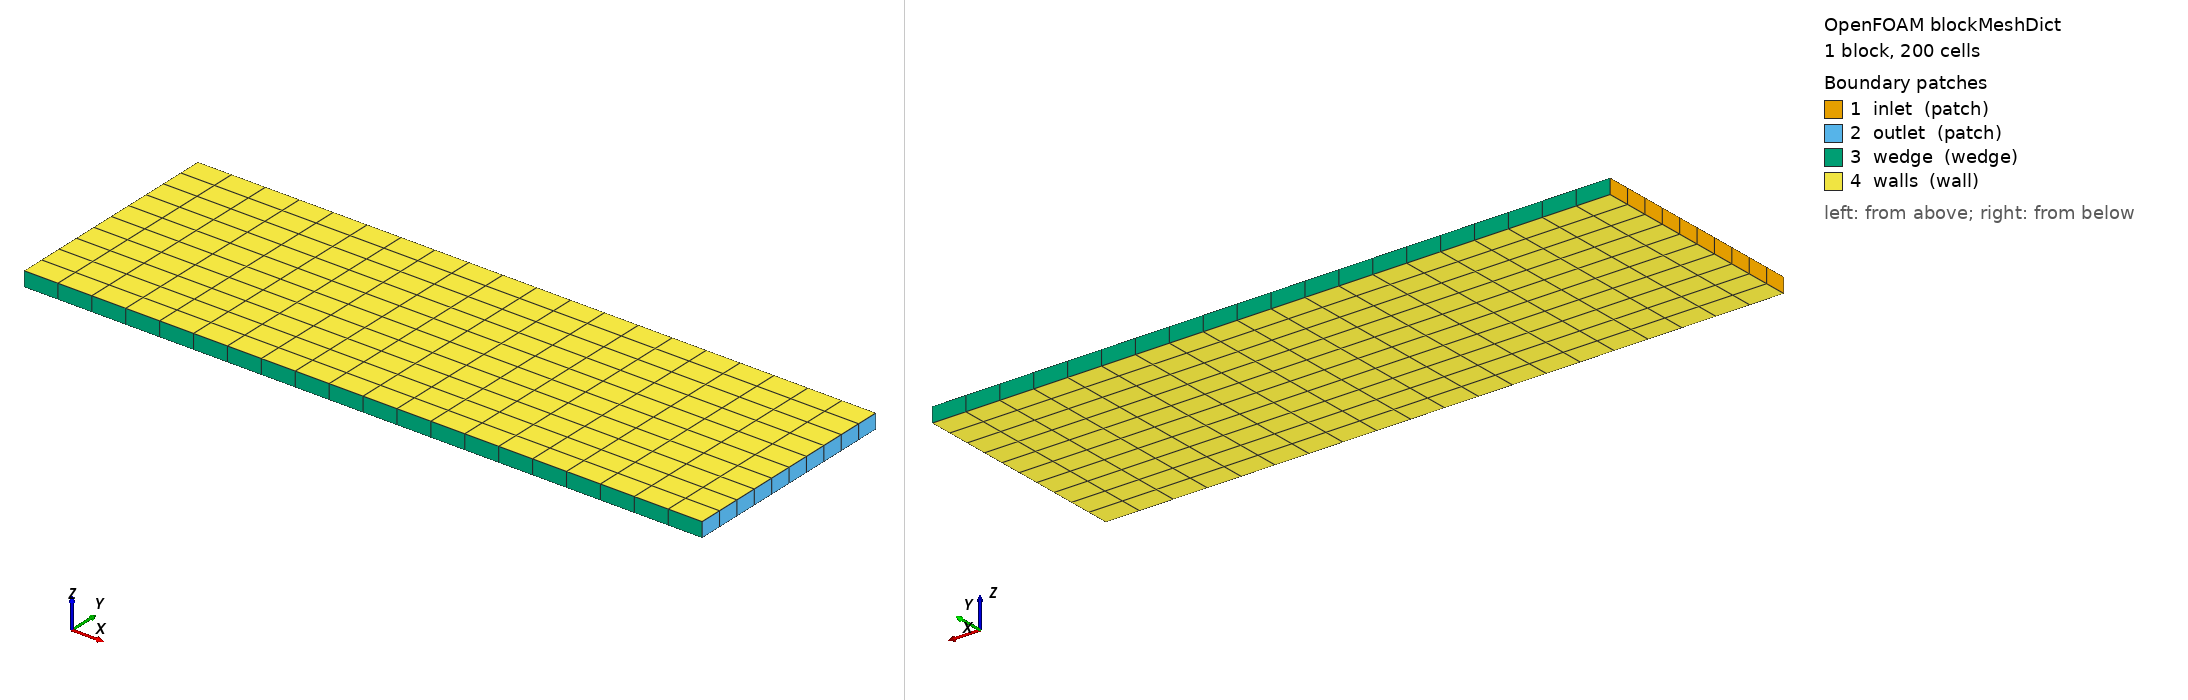

OpenFOAM case: the mesh blockMesh builds from blockMeshDict, 1 block(s), 200 cells. Boundary patches (legend numbers): 1 inlet (patch), 2 outlet (patch), 3 wedge (wedge), 4 walls (wall). Left view from above one corner, right view from below the opposite corner. Boundary conditions: 3 field file(s) under 0/; 4 of 4 drawn patches have an entry in a shipped field file.

=== system/blockMeshDict ===
FoamFile
{
    version     2.0;
    format      ascii;
    class       dictionary;
    object      blockMeshDict;
}
// * * * * * * * * * * * * * * * * * * * * * * * * * * * * * * * * * * * * * //

// 3D geometry: x from -0.15242 to 0.3048, y from 0 to 0.1524, z from -0.005 to 0.005
convertToMeters 1;

vertices
(
    (-0.15242 0 -0.005)  // 0
    (0.3048 0 -0.005)    // 1
    (0.3048 0.1524 -0.005) // 2
    (-0.15242 0.1524 -0.005) // 3
    (-0.15242 0 0.005)   // 4
    (0.3048 0 0.005)     // 5
    (0.3048 0.1524 0.005) // 6
    (-0.15242 0.1524 0.005) // 7
);

blocks
(
    hex (0 1 2 3 4 5 6 7) (20 10 1) simpleGrading (1 1 1)
);

edges
(
);

boundary
(
    inlet
    {
        type patch;
        faces
        (
            (0 4 7 3)
        );
    }
    outlet
    {
        type patch;
        faces
        (
            (1 2 6 5)
        );
    }
    wedge
    {
        type wedge;
        faces
        (
            (0 1 5 4)
            (3 7 6 2)
        );
    }
    walls
    {
        type wall;
        faces
        (
            (0 3 2 1)
            (4 5 6 7)
        );
    }
);

mergePatchPairs
(
);

// ************************************************************************* //

=== system/controlDict ===
FoamFile
{
    version     2.0;
    format      ascii;
    class       dictionary;
    object      controlDict;
}
// * * * * * * * * * * * * * * * * * * * * * * * * * * * * * * * * * * * * * //

application     rhoCentralFoam;

startFrom       startTime;

startTime       0;

stopAt          endTime;

endTime         0.2;

deltaT          0.0001;

writeControl    timeStep;

writeInterval   200;

purgeWrite      0;

writeFormat     ascii;

writePrecision  6;

writeCompression off;

timeFormat      general;

timePrecision   6;

runTimeModifiable true;

adjustTimeStep  no;

maxCo           1.0;

functions       {};

libs
(
    "libfvMeshTools.so"
);

// ************************************************************************* //

=== 0/T ===
FoamFile
{
    version     2.0;
    format      ascii;
    class       volScalarField;
    object      T;
}
// * * * * * * * * * * * * * * * * * * * * * * * * * * * * * * * * * * * * * //

dimensions      [0 0 0 1 0 0 0];

internalField   uniform 1;

boundaryField
{
    inlet
    {
        type            fixedValue;
        value           uniform 1;
    }

    outlet
    {
        type            zeroGradient;
    }

    wedge
    {
        type            slip;
    }

    walls
    {
        type            zeroGradient;
    }
}

// ************************************************************************* //

=== 0/U ===
FoamFile
{
    version     2.0;
    format      ascii;
    class       volVectorField;
    object      U;
}
// * * * * * * * * * * * * * * * * * * * * * * * * * * * * * * * * * * * * * //

dimensions      [0 1 -1 0 0 0 0];

internalField   uniform (5 0 0);

boundaryField
{
    inlet
    {
        type            fixedValue;
        value           uniform (5 0 0);
    }

    outlet
    {
        type            zeroGradient;
    }

    wedge
    {
        type            slip;
    }

    walls
    {
        type            noSlip;
    }
}

// ************************************************************************* //

=== 0/p.orig ===
FoamFile
{
    version     2.0;
    format      ascii;
    class       volScalarField;
    object      p;
}
// * * * * * * * * * * * * * * * * * * * * * * * * * * * * * * * * * * * * * //

dimensions      [1 -1 -2 0 0 0 0];

internalField   uniform 1;

boundaryField
{
    inlet
    {
        type            fixedValue;
        value           uniform 1;
    }

    outlet
    {
        type            zeroGradient;
    }

    wedge
    {
        type            slip;
    }

    walls
    {
        type            zeroGradient;
    }
}

// ************************************************************************* //
